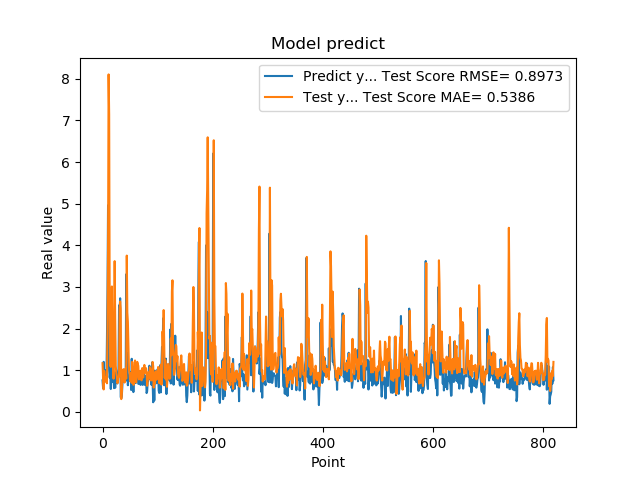

The data file committed next to this chart (first rows):
7.566530108451843262e-01, 1.169444317905310893e+00
5.684260129928588867e-01, 8.107172634983214055e-01
1.201630949974060059e+00, 5.390369839706184996e-01
8.802530169486999512e-01, 9.880592610387325392e-01
8.531429767608642578e-01, 8.410017487742729170e-01
7.591750025749206543e-01, 7.260061285358606620e-01
1.005007982254028320e+00, 7.411307486181153426e-01
7.687720060348510742e-01, 8.356434229115889956e-01
1.740013241767883301e+00, 6.862871493444181459e-01
2.913533687591552734e+00, 1.874683715105558646e+00
4.963075160980224609e+00, 3.883608989119348820e+00
1.471215128898620605e+00, 8.105739057315830109e+00
1.000648975372314453e+00, 7.144588269595116614e+00
8.220189809799194336e-01, 2.429675660096439316e+00
9.362199902534482643e-01, 1.115223995733040541e+00
5.486897230148315430e-01, 1.078704647108106984e+00
1.111255049705505371e+00, 1.570355223683981727e+00
7.148039937019348145e-01, 3.012348982275732556e+00
1.052167057991027832e+00, 1.572783427502595366e+00
8.955980539321898304e-01, 1.095044127088105057e+00
7.769405245780944824e-01, 7.973884888794353643e-01
5.699509978294372559e-01, 2.060054829986122993e+00
8.244060277938842773e-01, 3.620967271011616972e+00
5.800840258598327637e-01, 2.198261590069272575e+00
9.488009810447691761e-01, 1.108531027952044168e+00
7.918390035629272461e-01, 9.328315153004533844e-01
6.937990188598632812e-01, 8.566646205694766758e-01
6.834830045700073242e-01, 6.870500479774350744e-01
9.433320164680479847e-01, 7.268188700707137739e-01
1.032713770866394043e+00, 8.359778226997466311e-01
2.556216001510620117e+00, 8.446167000853187501e-01
2.464895963668823242e+00, 2.483453898523056314e+00
2.728049993515014204e+00, 2.652197744195417428e+00
3.558506965637206476e-01, 2.478635054717342801e+00
3.262020051479339600e-01, 3.066149401242930783e-01
3.781589865684509277e-01, 5.471620169735725847e-01
6.306380033493041992e-01, 9.300541212868019825e-01
8.854129910469055176e-01, 9.637263457768312502e-01
9.743152856826782227e-01, 1.025963705977524398e+00
7.307389974594116211e-01, 9.697646725511827048e-01
9.521890282630921520e-01, 7.043374688986132615e-01
1.011654973030090332e+00, 8.978894899160714260e-01
7.643579840660095215e-01, 1.041243621071658909e+00
3.306220054626464844e+00, 7.984961601986334534e-01
7.543110251426696777e-01, 3.753497321291492383e+00
1.409499049186706321e+00, 2.386587371183959139e+00
6.401469707489013672e-01, 2.162806121307617513e+00
8.640019893646240234e-01, 1.632605619726190893e+00
8.469420075416564941e-01, 1.016241379350915519e+00
7.976629734039306641e-01, 9.297298169848822180e-01
9.555831551551821068e-01, 7.368931242069384213e-01
9.546210169792175293e-01, 9.164363320118051881e-01
5.251880288124084473e-01, 9.266928940660033032e-01
1.275226235389709695e+00, 6.977553311549395954e-01
8.355640172958374023e-01, 1.202434416465450573e+00
7.640249729156494141e-01, 9.232821785392448799e-01
4.752210080623626154e-01, 6.508834111061349015e-01
7.414129972457885742e-01, 6.696486214545877003e-01
1.069700956344604492e+00, 9.105317903263985269e-01
7.892770171165466309e-01, 1.234616202247782679e+00
6.914690136909484863e-01, 8.876733320595624477e-01
... 759 more rows
